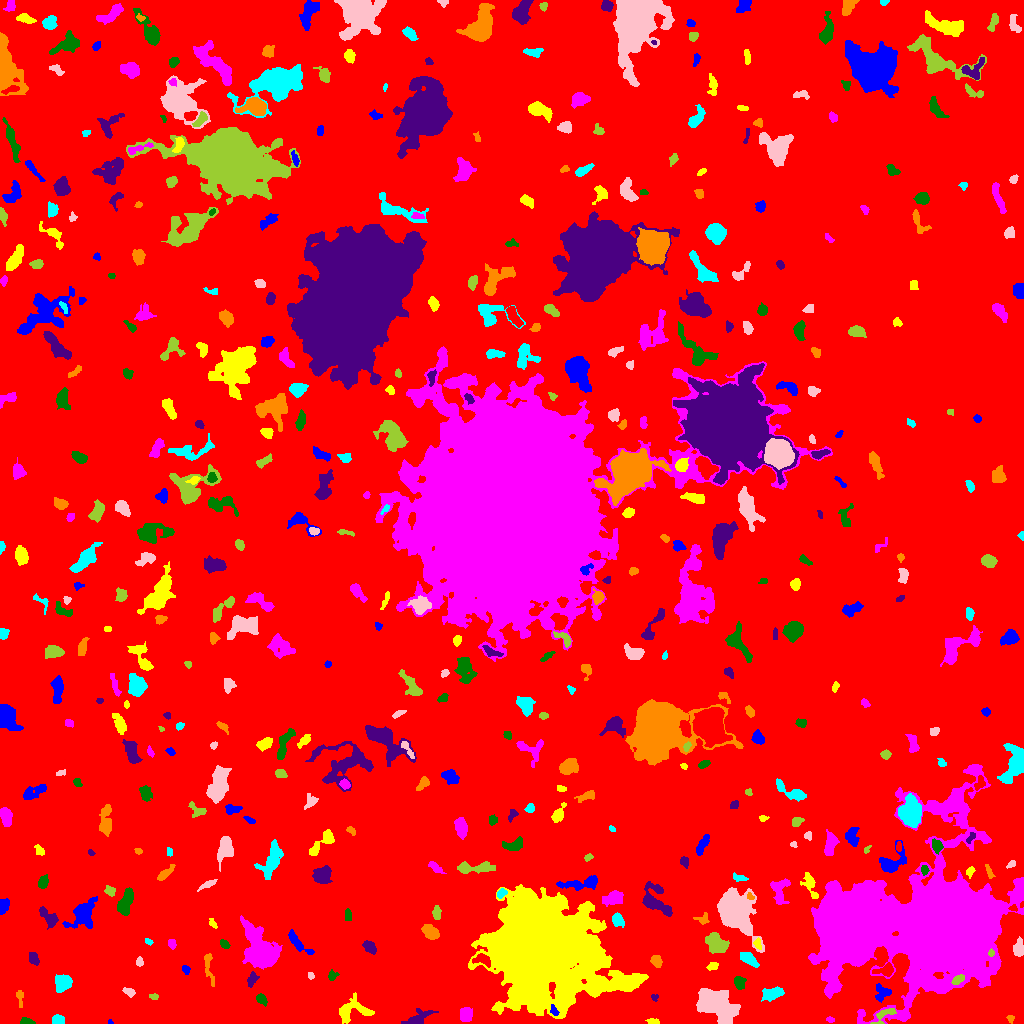

Source data for this figure (header and first rows):
ID, X, Y, A, B, theta, total_flux, mu_max, mu_median, mu_mean, R_fwhm, R_e, R10, R90, x_start, x_end, y_start, y_end, area, greylevel
0, 492.2, 504.7, 302.3, 296.2, -0.5312, 1191931, 11.0, 1.0, 1.447, 44.04, 222.9, 84.16, 371.8, 0, 1023, 0, 1023, 823854, 1.447
1, 110.1, 1.377, 1.315, 1.199, -0.9552, 53.0, 5.0, 2.0, 2.208, 1.693, 1.493, 0.5642, 2.326, 108, 113, 0, 4, 24, 6.208
2, 653, 1.745, 3.183, 1.432, -0.05002, 184.0, 5.0, 3.0, 2.706, 3.432, 2.523, 0.9772, 3.949, 645, 659, 0, 5, 68, 6.706
3, 830, 4.023, 2.015, 1.421, -0.2656, 87.0, 4.0, 2.0, 1.891, 3.09, 2.185, 0.7979, 3.385, 826, 834, 1, 7, 46, 5.891
4, 26.69, 1.485, 2.833, 1.305, -0.08867, 169.0, 6.0, 1.0, 2.036, 2.985, 2.257, 0.7979, 3.7, 20, 35, 0, 6, 83, 7.036
5, 418.3, 4.907, 7.011, 2.819, 0.4938, 647.0, 9.0, 2.0, 2.588, 3.523, 4.26, 1.493, 7.506, 401, 438, 0, 15, 250, 6.588
6, 1010, 4.962, 1.986, 1.749, -0.8992, 78.0, 3.0, 1.0, 1.5, 2.821, 2.257, 0.7979, 3.523, 1006, 1014, 0, 8, 52, 6.5
7, 58.06, 3.658, 2.934, 2.265, -0.02794, 345.0, 6.0, 3.0, 3.053, 4.787, 3.338, 1.262, 5.14, 52, 64, 0, 9, 113, 7.053
8, 715.4, 19.85, 10.51, 6.193, -0.4815, 5981, 18.0, 5.0, 5.934, 7.959, 9.184, 3.385, 15.49, 696, 740, 0, 35, 1008, 8.934
9, 884, 8.5, 7.113, 2.719, 0.5925, 256.0, 4.0, 2.0, 1.571, 5.202, 3.949, 1.596, 6.077, 870, 896, 0, 15, 163, 8.571
10, 929.6, 8.869, 6.333, 3.124, 0.05019, 457.0, 5.0, 2.0, 1.945, 4.618, 4.618, 1.784, 7.59, 918, 946, 2, 15, 235, 5.945
11, 553.8, 12.32, 2.404, 1.659, -1.016, 133.0, 4.0, 2.0, 1.847, 3.523, 2.394, 0.9772, 3.868, 550, 559, 8, 19, 72, 11.85
12, 353.6, 13.27, 9.112, 5.542, 0.1423, 771.0, 4.0, 2.0, 1.867, 8.903, 6.555, 2.459, 10.23, 339, 374, 0, 31, 413, 5.867
13, 465.6, 9.276, 3.441, 2.972, -1.442, 510.0, 6.0, 3.0, 2.898, 5.809, 4.184, 1.596, 6.232, 460, 472, 2, 16, 176, 6.898
14, 261.4, 24.5, 3.142, 2.044, -0.8291, 242.0, 5.0, 2.0, 2.327, 3.613, 3.192, 1.262, 4.983, 256, 267, 17, 30, 104, 6.327
15, 654.6, 26.16, 1.867, 1.716, 0.0313, 96.0, 4.0, 2.0, 2.043, 3.141, 2.111, 0.7979, 3.338, 651, 658, 22, 29, 47, 6.043
16, 19.68, 27.17, 4.124, 1.801, -1.475, 182.0, 4.0, 2.0, 1.957, 3.989, 2.877, 1.128, 4.82, 16, 23, 16, 33, 93, 5.957
17, 771.8, 29.96, 5.618, 2.869, 0.2156, 572.0, 5.0, 2.0, 2.403, 5.863, 4.983, 1.954, 7.527, 761, 784, 22, 37, 238, 6.403
18, 129.3, 31.2, 3.138, 1.858, -0.4633, 162.0, 4.0, 2.0, 1.8, 3.949, 2.932, 1.128, 4.72, 122, 135, 26, 36, 90, 5.8
19, 154, 26.72, 1.894, 1.27, -0.1867, 46.0, 2.0, 1.0, 0.8519, 3.29, 1.871, 0.7979, 3.038, 149, 158, 24, 30, 54, 5.852
20, 208.2, 24.03, 4.874, 1.819, -1.07, 178.0, 3.0, 1.5, 1.561, 4.26, 3.478, 1.262, 5.412, 200, 214, 15, 31, 114, 5.561
21, 882.3, 29.87, 4.301, 3.712, 0.6183, 449.0, 6.0, 2.0, 2.427, 4.951, 4.26, 1.596, 6.652, 875, 891, 21, 40, 185, 7.427
22, 594.4, 35.17, 3.609, 2.356, 0.3977, 458.0, 7.0, 3.0, 3.47, 4.068, 3.478, 1.382, 5.698, 587, 603, 29, 42, 132, 11.47
23, 943.5, 96.93, 26.73, 23, 0.2897, 408153, 208.0, 7.0, 25.45, 18.76, 21.78, 8.038, 45.34, 808, 1023, 0, 259, 16040, 28.45
24, 739.2, 40.91, 3.067, 2.421, -1.305, 432.0, 7.0, 3.0, 3.2, 4.406, 3.478, 1.382, 5.412, 734, 746, 34, 47, 135, 7.2
25, 252, 44.16, 3.619, 2.07, 1.15, 285.0, 5.0, 2.0, 2.395, 4.068, 3.385, 1.262, 5.232, 247, 259, 36, 52, 119, 7.395
26, 208.5, 56, 9.317, 2.057, -1.397, 273.0, 4.0, 1.0, 1.525, 4.886, 4.184, 1.493, 6.77, 204, 214, 37, 70, 179, 5.525
27, 63.25, 40.84, 3.988, 3.681, 0.3059, 1023, 8.0, 4.0, 3.935, 6.58, 4.787, 1.954, 7.527, 55, 72, 31, 49, 260, 7.935
28, 310.6, 47.61, 1.86, 1.394, -1.028, 71.0, 4.0, 1.0, 1.578, 2.646, 2.034, 0.7979, 3.241, 308, 314, 44, 51, 45, 6.578
29, 958, 44.11, 3.1, 1.863, 0.6047, 300.0, 6.0, 3.0, 2.913, 4.297, 3.09, 1.128, 4.787, 951, 964, 39, 49, 103, 12.91
30, 885.4, 53.4, 5.033, 2.826, 0.2207, 652.0, 8.0, 3.0, 3.726, 5.078, 4.184, 1.693, 6.58, 872, 893, 47, 61, 175, 8.726
31, 186, 53.89, 2.345, 1.786, -1.051, 101.0, 3.0, 1.0, 1.53, 2.985, 2.585, 0.9772, 4.146, 182, 190, 49, 58, 66, 5.53
32, 712.7, 57.32, 2.593, 1.805, 0.2639, 207.0, 6.0, 2.0, 2.524, 3.478, 2.706, 0.9772, 4.37, 706, 718, 53, 61, 82, 6.524
33, 260.7, 72.26, 10.79, 6.217, -1.07, 9975, 36.0, 6.0, 8.758, 7.136, 8.482, 3.141, 15.48, 240, 282, 54, 108, 1139, 11.76
34, 332.2, 47.71, 2.592, 2.228, 0.7895, 157.0, 4.0, 2.0, 1.915, 4.146, 2.985, 0.9772, 4.549, 328, 339, 43, 54, 82, 5.915
35, 33.6, 65.19, 2.94, 1.855, -1.35, 156.0, 4.0, 1.0, 1.322, 3.909, 2.932, 1.128, 4.72, 29, 39, 58, 71, 118, 6.322
36, 656.3, 62.42, 3.148, 2.333, -1.04, 314.0, 6.0, 3.0, 2.574, 4.442, 3.478, 1.382, 5.323, 650, 662, 56, 68, 122, 6.574
37, 748.4, 64.74, 5.455, 2.413, -0.6194, 598.0, 6.0, 3.0, 3.098, 6.257, 4.618, 1.871, 6.979, 740, 759, 56, 71, 193, 7.098
38, 139.5, 61.2, 2.176, 1.808, -0.0, 98.0, 3.0, 1.0, 1.508, 3.192, 2.523, 0.9772, 3.909, 136, 143, 57, 67, 65, 6.508
39, 991.1, 70.45, 1.64, 1.447, 1.179, 96.0, 5.0, 2.0, 2.182, 2.326, 1.871, 0.5642, 3.038, 988, 994, 67, 75, 44, 15.18
40, 482.6, 63.77, 4.267, 2.552, -0.3091, 566.0, 8.0, 3.0, 3.494, 4.514, 3.7, 1.493, 6.103, 472, 490, 56, 70, 162, 12.49
41, 297.4, 80.79, 7.717, 2.285, -0.8166, 471.0, 5.0, 2.0, 2.131, 4.918, 4.406, 1.693, 7.356, 288, 314, 69, 94, 221, 6.131
42, 757.7, 79.45, 2.105, 1.2, -1.542, 55.0, 3.0, 0.0, 0.7534, 2.185, 1.871, 0.5642, 3.09, 753, 761, 74, 86, 73, 7.753
43, 171.9, 79.24, 2.475, 1.942, -1.14, 145.0, 4.0, 2.0, 1.933, 4.029, 2.821, 0.9772, 4.297, 168, 176, 74, 84, 75, 5.933
44, 224.4, 79.43, 2.323, 1.524, -0.6847, 127.0, 5.0, 1.0, 1.628, 2.585, 2.394, 0.7979, 3.868, 220, 230, 75, 84, 78, 6.628
45, 369.5, 76.44, 3.538, 2.322, -0.7264, 464.0, 7.0, 3.0, 3.222, 4.514, 3.7, 1.493, 5.726, 362, 376, 69, 83, 144, 7.222
46, 429.9, 91.67, 4.271, 2.831, -0.7247, 731.0, 7.0, 3.0, 3.448, 5.698, 4.406, 1.784, 6.933, 421, 439, 84, 99, 212, 7.448
47, 148.4, 81.74, 2.173, 1.345, -0.5657, 101.0, 4.0, 2.0, 2.149, 3.241, 2.257, 0.9772, 3.338, 145, 153, 78, 85, 47, 6.149
48, 1019, 74.36, 4.285, 2.345, 1.507, 347.0, 5.0, 2.0, 2.116, 4.222, 3.785, 1.493, 6.283, 1013, 1023, 67, 87, 164, 6.116
49, 717.5, 79.4, 5.392, 3.899, -0.6959, 1216, 10.0, 3.0, 3.406, 5.754, 5.499, 2.034, 8.903, 705, 729, 70, 91, 357, 7.406
50, 132.3, 91.62, 2.38, 2.173, -0.3693, 290.0, 6.0, 3.0, 3.118, 4.37, 2.985, 1.128, 4.478, 127, 137, 87, 97, 93, 7.118
51, 82.78, 109.4, 8.133, 5.254, 0.9401, 1360, 6.0, 2.0, 2.646, 8.556, 6.652, 2.646, 10.79, 62, 97, 95, 127, 514, 6.646
52, 212.5, 99.96, 2.691, 1.366, -0.9815, 144.0, 5.0, 2.0, 2.286, 2.932, 2.326, 0.9772, 3.868, 209, 217, 95, 105, 63, 6.286
53, 850, 95.52, 11.54, 11.27, -1.218, 153132, 177.0, 27.0, 44.57, 13.49, 13.69, 5.352, 24.48, 817, 881, 62, 137, 3436, 57.57
54, 348.5, 107.7, 2.482, 1.479, -1.514, 84.0, 2.0, 1.0, 1.037, 4.068, 2.523, 1.128, 3.7, 345, 351, 103, 115, 81, 6.037
55, 49.5, 105.5, 5.927, 2.973, -0.8099, 587.0, 6.0, 2.0, 2.656, 5.698, 4.334, 1.693, 7.047, 39, 58, 94, 117, 221, 6.656
56, 702.8, 105.2, 3.785, 2.905, 0.4044, 153.0, 3.0, 1.0, 1.5, 3.613, 3.09, 1.262, 5.046, 693, 709, 99, 111, 102, 5.5
57, 617.6, 103.2, 3.096, 2.527, -1.06, 434.0, 8.0, 3.0, 3.014, 4.029, 3.478, 1.262, 5.67, 612, 624, 96, 111, 144, 7.014
58, 734.6, 112.3, 11.51, 7.137, -0.982, 13862, 39.0, 7.0, 10.32, 8.098, 9.305, 3.478, 17.26, 717, 764, 71, 136, 1343, 12.32
59, 436.6, 110.3, 3.41, 1.899, -1.556, 213.0, 4.0, 2.0, 1.991, 4.652, 3.241, 1.262, 5.171, 432, 441, 104, 118, 107, 5.991
... 462 more rows
